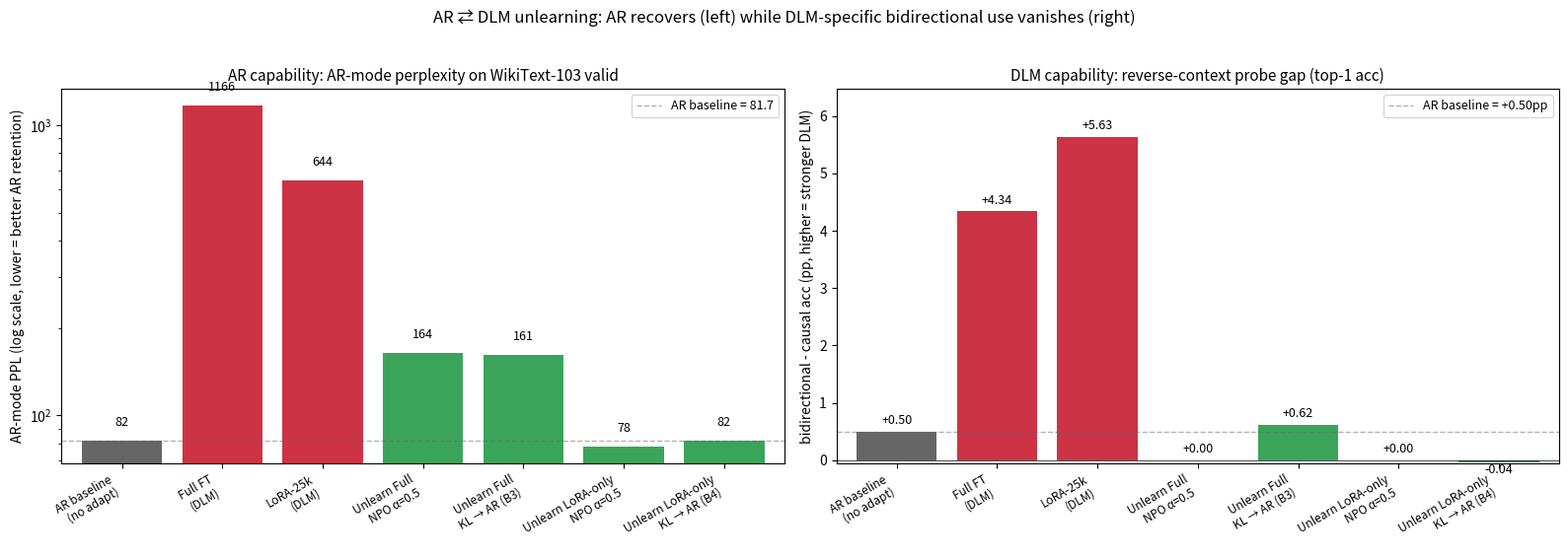

Here is the Python script that generated this plot:
"""Single summary figure: AR-mode PPL and bidirectional advantage on
reverse-context prediction, side by side, across all ckpts.

These two bars together encode the project's central claim:
  - AR PPL bar (lower = better AR)         : DLM-adapted ckpts spike high;
                                              unlearned ckpts return near baseline.
  - Reverse-bidir advantage bar (higher =
    more DLM-specific bidirectional use)   : DLM-adapted ckpts spike high;
                                              unlearned ckpts collapse to ~0.

Numbers are hard-coded from earlier eval runs to keep this script simple.
"""
from __future__ import annotations

import argparse
from pathlib import Path

import matplotlib.pyplot as plt
import numpy as np


# (label, AR PPL, reverse causal acc, reverse bidir acc)
ROWS = [
    ("AR baseline\n(no adapt)",            81.7,  0.0016, 0.0066),
    ("Full FT\n(DLM)",                     1166,  0.0109, 0.0543),
    ("LoRA-25k\n(DLM)",                     644,  0.0109, 0.0672),
    ("Unlearn Full\nNPO α=0.5",             164,  0.0309, 0.0309),
    ("Unlearn Full\nKL → AR (B3)",          161,  0.0016, 0.0078),
    ("Unlearn LoRA-only\nNPO α=0.5",        78.0, 0.0309, 0.0309),
    ("Unlearn LoRA-only\nKL → AR (B4)",     81.7, 0.0109, 0.0105),
]


def main() -> None:
    ap = argparse.ArgumentParser()
    ap.add_argument("--out", type=Path, default=Path("results/summary_viz.png"))
    args = ap.parse_args()
    args.out.parent.mkdir(parents=True, exist_ok=True)

    labels = [r[0] for r in ROWS]
    ppls = np.array([r[1] for r in ROWS])
    rev_gap = np.array([r[3] - r[2] for r in ROWS]) * 100  # in pp

    is_baseline = [r[0].startswith("AR baseline") for r in ROWS]
    is_dlm = ["DLM" in r[0] for r in ROWS]
    is_unlearn = [r[0].startswith("Unlearn") for r in ROWS]
    colors = []
    for b, d, u in zip(is_baseline, is_dlm, is_unlearn):
        colors.append("#666666" if b else ("#cc3344" if d else "#3aa55a"))

    fig, axes = plt.subplots(1, 2, figsize=(16, 5.5))

    # AR PPL
    bars = axes[0].bar(range(len(labels)), ppls, color=colors)
    axes[0].axhline(y=ppls[0], color="#666666", linestyle="--", linewidth=1, alpha=0.5,
                    label=f"AR baseline = {ppls[0]:.1f}")
    axes[0].set_xlim(-0.6, len(labels) - 0.4)
    axes[0].set_yscale("log")
    axes[0].set_xticks(range(len(labels)))
    axes[0].set_xticklabels(labels, fontsize=8.5, rotation=30, ha="right")
    axes[0].set_ylabel("AR-mode PPL (log scale, lower = better AR retention)", fontsize=10)
    axes[0].set_title("AR capability: AR-mode perplexity on WikiText-103 valid", fontsize=11)
    axes[0].legend(fontsize=9, loc="upper right")
    for bar, v in zip(bars, ppls):
        axes[0].text(bar.get_x() + bar.get_width() / 2, v * 1.1, f"{v:.0f}",
                     ha="center", va="bottom", fontsize=9)

    # Reverse-bidir advantage
    bars2 = axes[1].bar(range(len(labels)), rev_gap, color=colors)
    axes[1].axhline(y=rev_gap[0], color="#666666", linestyle="--", linewidth=1, alpha=0.5,
                    label=f"AR baseline = {rev_gap[0]:+.2f}pp")
    axes[1].axhline(y=0, color="black", linewidth=0.5)
    axes[1].set_xticks(range(len(labels)))
    axes[1].set_xticklabels(labels, fontsize=8.5, rotation=30, ha="right")
    axes[1].set_ylabel("bidirectional - causal acc (pp, higher = stronger DLM)", fontsize=10)
    axes[1].set_title("DLM capability: reverse-context probe gap (top-1 acc)", fontsize=11)
    axes[1].legend(fontsize=9, loc="upper right")
    # explicit y-range so the negative B4 bar and the zero-bars are clearly placed
    axes[1].set_xlim(-0.6, len(labels) - 0.4)
    # y_min just barely below the most-negative value so the "0" tick is
    # visually pinned at the panel floor (no floating empty band beneath it).
    y_min = min(rev_gap.min() - 0.02, -0.02)
    axes[1].set_ylim(y_min, rev_gap.max() * 1.15)
    for bar, v in zip(bars2, rev_gap):
        # sign-aware label format; place above for non-negative, below for negative
        offset = 0.08 if v >= 0 else -0.01
        va = "bottom" if v >= 0 else "top"
        axes[1].text(bar.get_x() + bar.get_width() / 2, v + offset, f"{v:+.2f}",
                     ha="center", va=va, fontsize=9)

    fig.suptitle(
        "AR ⇄ DLM unlearning: AR recovers (left) while DLM-specific bidirectional use vanishes (right)",
        fontsize=12, y=1.02,
    )
    plt.tight_layout()
    plt.savefig(args.out, dpi=140, bbox_inches="tight")
    plt.close()
    print(f"saved: {args.out}")


if __name__ == "__main__":
    main()
